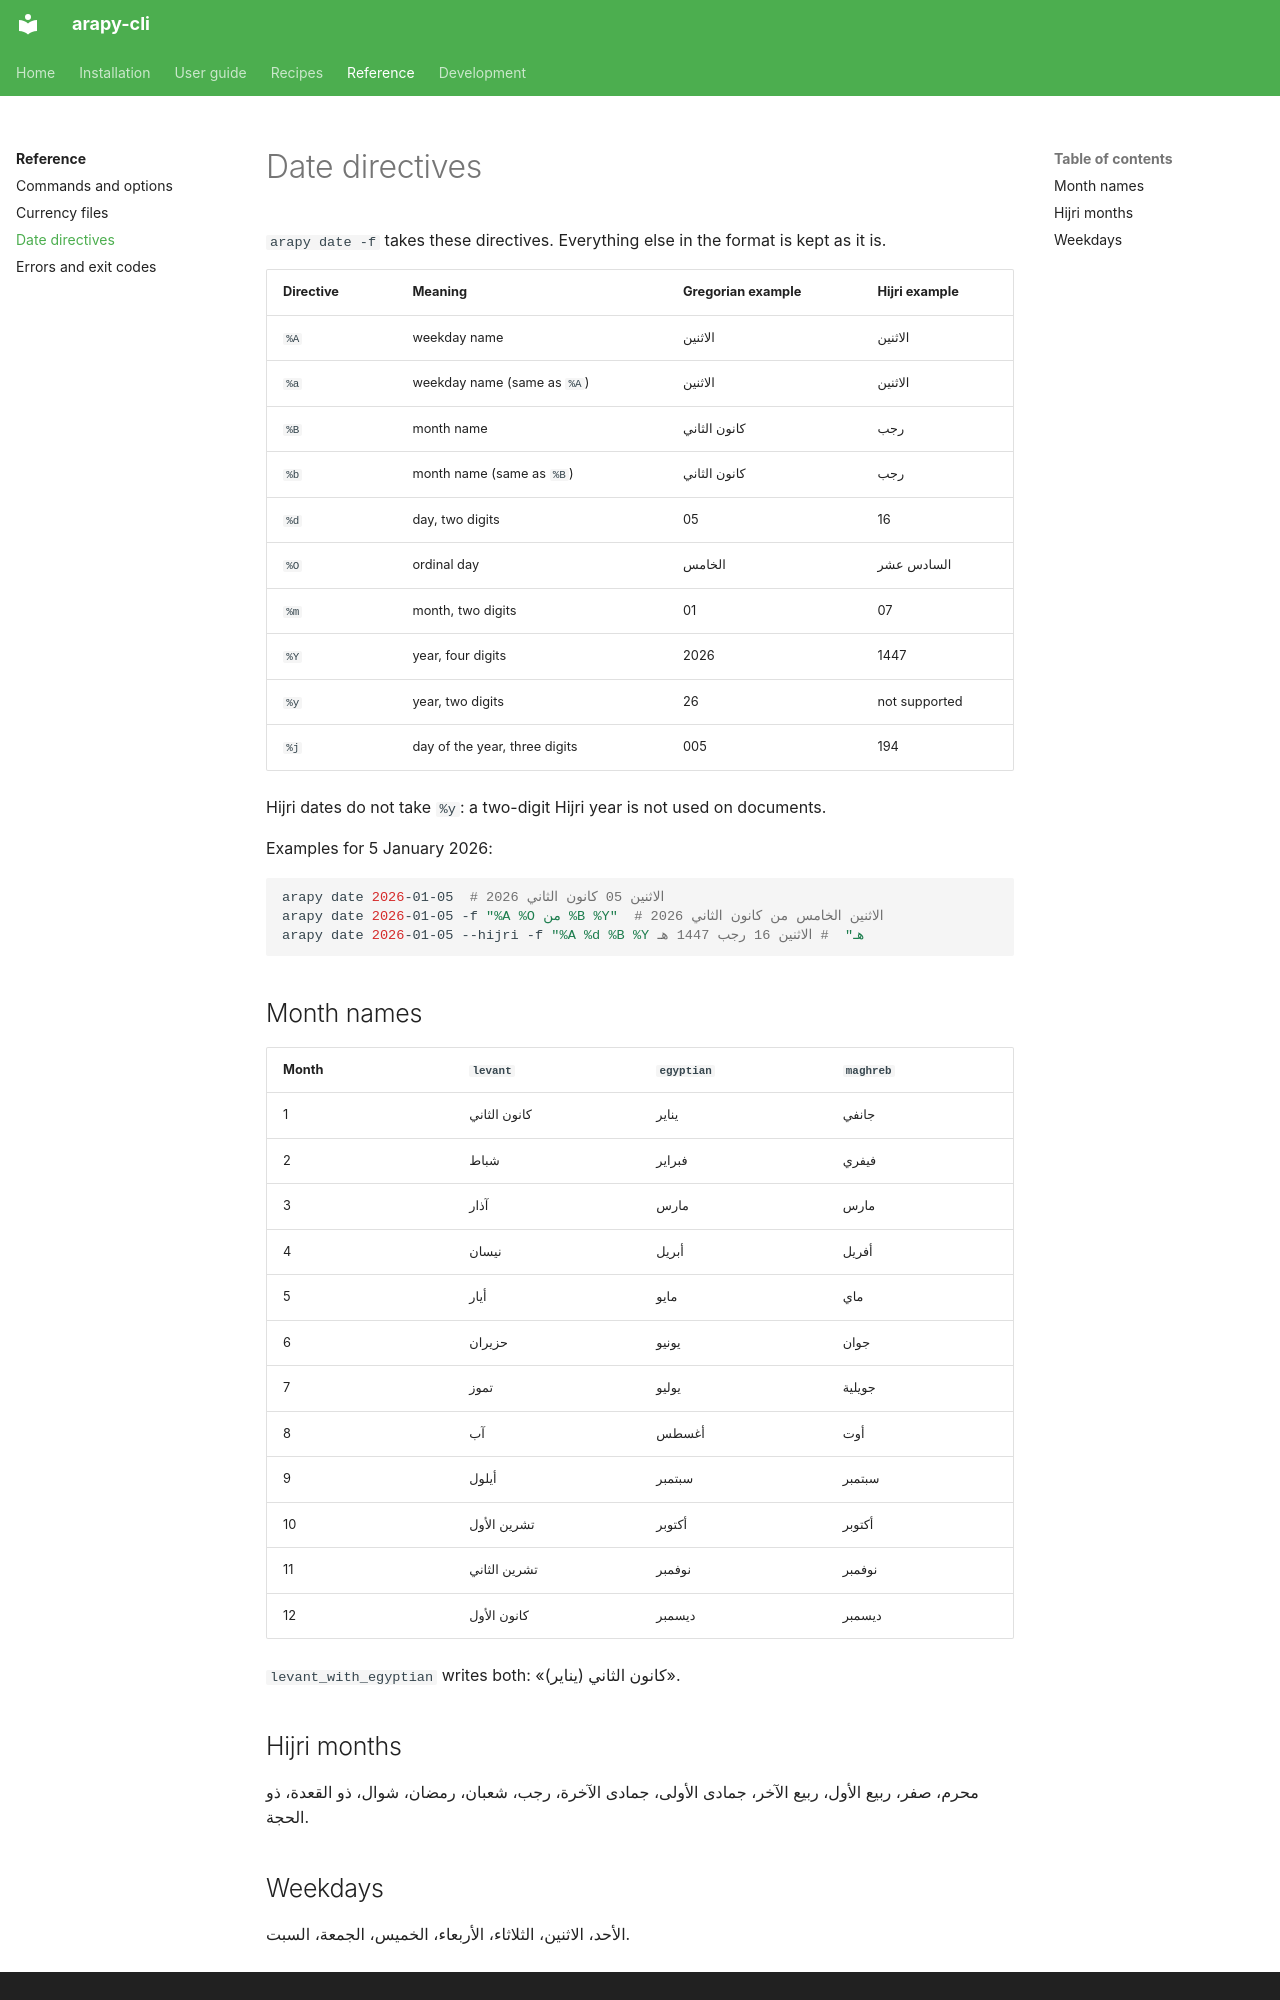

repository: aaltatan/arapy-cli · page: reference/date-directives/index.html · generator: mkdocs

# Date directives

`arapy date -f` takes these directives. Everything else in the format is kept as it is.

| Directive | Meaning | Gregorian example | Hijri example |
|-----------|---------|-------------------|---------------|
| `%A` | weekday name | الاثنين | الاثنين |
| `%a` | weekday name (same as `%A`) | الاثنين | الاثنين |
| `%B` | month name | كانون الثاني | رجب |
| `%b` | month name (same as `%B`) | كانون الثاني | رجب |
| `%d` | day, two digits | 05 | 16 |
| `%O` | ordinal day | الخامس | السادس عشر |
| `%m` | month, two digits | 01 | 07 |
| `%Y` | year, four digits | 2026 | 1447 |
| `%y` | year, two digits | 26 | not supported |
| `%j` | day of the year, three digits | 005 | 194 |

Hijri dates do not take `%y`: a two-digit Hijri year is not used on documents.

Examples for 5 January 2026:

```bash
arapy date 2026-01-05  # الاثنين 05 كانون الثاني 2026
arapy date 2026-01-05 -f "%A %O من %B %Y"  # الاثنين الخامس من كانون الثاني 2026
arapy date 2026-01-05 --hijri -f "%A %d %B %Y هـ"  # الاثنين 16 رجب 1447 هـ
```

## Month names

| Month | `levant` | `egyptian` | `maghreb` |
|-------|----------|------------|-----------|
| 1 | كانون الثاني | يناير | جانفي |
| 2 | شباط | فبراير | فيفري |
| 3 | آذار | مارس | مارس |
| 4 | نيسان | أبريل | أفريل |
| 5 | أيار | مايو | ماي |
| 6 | حزيران | يونيو | جوان |
| 7 | تموز | يوليو | جويلية |
| 8 | آب | أغسطس | أوت |
| 9 | أيلول | سبتمبر | سبتمبر |
| 10 | تشرين الأول | أكتوبر | أكتوبر |
| 11 | تشرين الثاني | نوفمبر | نوفمبر |
| 12 | كانون الأول | ديسمبر | ديسمبر |

`levant_with_egyptian` writes both: «كانون الثاني (يناير)».
